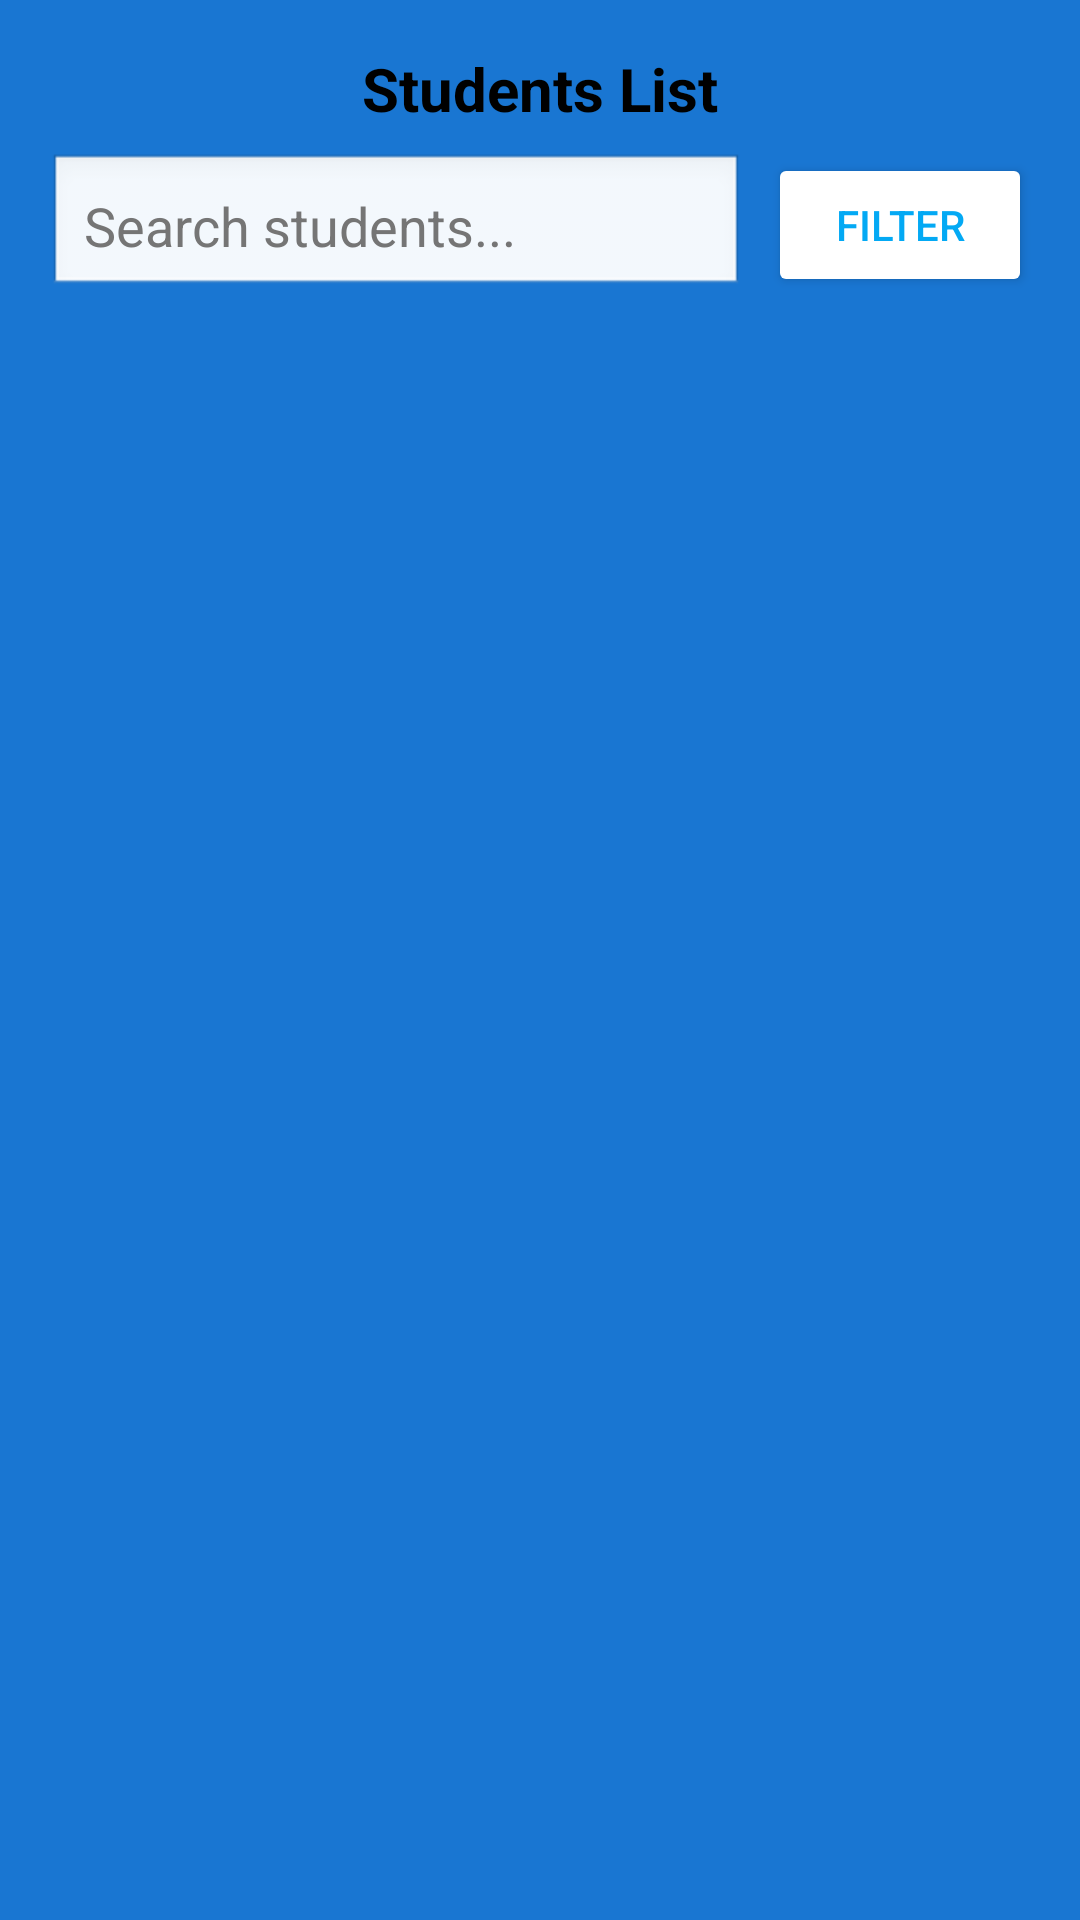

Write the Android layout XML for this screen, with the resource values it uses.
<!-- AndroidManifest.xml: application theme Theme.StudentConnect -->
<!-- res/layout/activity_dashboard.xml -->
<?xml version="1.0" encoding="utf-8"?>
<LinearLayout xmlns:android="http://schemas.android.com/apk/res/android"
    android:id="@+id/dashboardLayout"
    android:layout_width="match_parent"
    android:layout_height="match_parent"
    android:orientation="vertical"
    android:padding="16dp"
    android:background="?attr/colorPrimary">

    <TextView
        android:id="@+id/textViewStudentListTitle"
        android:layout_width="wrap_content"
        android:layout_height="wrap_content"
        android:text="Students List"
        android:layout_gravity="center_horizontal"
        android:textSize="20sp"
        android:textStyle="bold"
        android:layout_marginBottom="8dp"
        android:textColor="?attr/colorOnPrimary" />

    <LinearLayout
        android:layout_width="match_parent"
        android:layout_height="wrap_content"
        android:orientation="horizontal"
        android:gravity="center_vertical"
        android:layout_marginBottom="12dp">

        <EditText
            android:id="@+id/editTextSearch"
            android:layout_width="0dp"
            android:layout_height="wrap_content"
            android:layout_weight="1"
            android:hint="@string/search_hint"
            android:padding="12dp"
            android:background="@android:drawable/edit_text"
            android:textColor="@color/black"
            android:textColorHint="#757575" />

        <Button
            android:id="@+id/buttonFilter"
            android:layout_width="wrap_content"
            android:layout_height="wrap_content"
            android:text="@string/filter_button"
            android:layout_marginStart="8dp"
            android:textColor="?attr/colorButtonTextPrimary"
            android:backgroundTint="?attr/colorButtonNormal" />

    </LinearLayout>

    <LinearLayout
        android:id="@+id/filterOptionsLayout"
        android:layout_width="match_parent"
        android:layout_height="wrap_content"
        android:orientation="vertical"
        android:visibility="gone"
        android:padding="16dp"
        android:background="#f0f0f0"
        android:layout_marginBottom="12dp">

        <Spinner
            android:id="@+id/spinnerBranch"
            android:layout_width="match_parent"
            android:layout_height="wrap_content"
            android:prompt="@string/select_branch"
            android:layout_marginBottom="8dp" />

        <Spinner
            android:id="@+id/spinnerSection"
            android:layout_width="match_parent"
            android:layout_height="wrap_content"
            android:prompt="@string/select_section"
            android:layout_marginBottom="8dp" />

        <Spinner
            android:id="@+id/spinnerYear"
            android:layout_width="match_parent"
            android:layout_height="wrap_content"
            android:prompt="@string/select_year"
            android:layout_marginBottom="16dp" />

        <Button
            android:id="@+id/buttonApplyFilter"
            android:layout_width="wrap_content"
            android:layout_height="wrap_content"
            android:text="@string/apply_filter_button"
            android:textColor="?attr/colorButtonTextPrimary"
            android:backgroundTint="?attr/colorButtonNormal" />

    </LinearLayout>

    <androidx.recyclerview.widget.RecyclerView
        android:id="@+id/recyclerViewStudents"
        android:layout_width="match_parent"
        android:layout_height="0dp"
        android:layout_weight="1" />

</LinearLayout>
<!-- resources referenced by this layout -->
<resources>
  <color name="black">#000000</color>
  <string name="apply_filter_button">Apply Filter</string>
  <string name="filter_button">Filter</string>
  <string name="search_hint">Search students...</string>
  <string name="select_branch">Select Branch</string>
  <string name="select_section">Select Section</string>
  <string name="select_year">Select Year</string>
  <style name="Theme.StudentConnect" parent="Theme.Material3.DayNight.NoActionBar">
          <item name="colorPrimary">@color/blue_primary</item>
          <item name="colorPrimaryVariant">@color/blue_variant</item>
          <item name="colorOnPrimary">@color/black</item>
          <item name="colorSecondary">@color/blue_secondary</item>
          <item name="colorSecondaryVariant">@color/blue_accent</item>
          <item name="colorOnSecondary">@color/black</item>
          <item name="android:statusBarColor">@color/blue_variant</item>
          <item name="colorBackgroundPrimary">@color/white</item> <item name="android:windowBackground">@color/white</item>
          <item name="android:textColorPrimary">@color/black</item>
          <item name="android:textColorSecondary">#757575</item>
          <item name="colorButtonTextPrimary">@color/blue_secondary</item>
          <item name="colorButtonNormal">@color/white</item> </style>
  <color name="blue_primary">#1976D2</color>
  <color name="blue_variant">#1565C0</color>
  <color name="blue_secondary">#03A9F4</color>
  <color name="blue_accent">#0288D1</color>
  <color name="white">#FFFFFF</color>
</resources>
